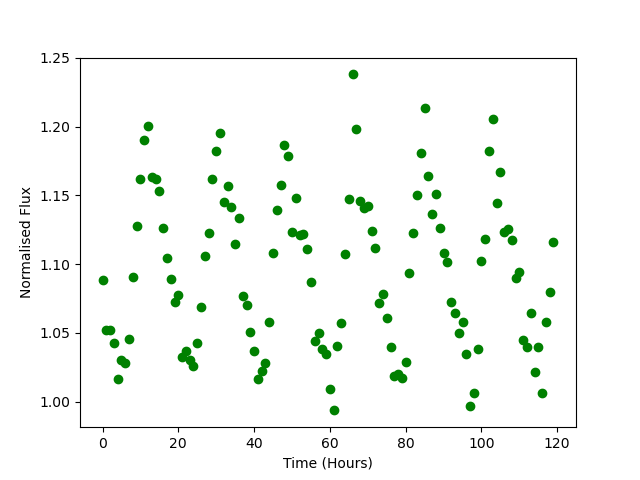

Values plotted in this chart, from the file beside it:
Time, Flux
0.0, 1.088
1.0, 1.052
2.0, 1.052
3.0, 1.043
4.0, 1.017
5.0, 1.03
6.0, 1.028
7.0, 1.046
8.0, 1.091
9.0, 1.128
10.0, 1.162
11.0, 1.191
12.0, 1.2
13.0, 1.164
14.0, 1.162
15.0, 1.153
16.0, 1.126
17.0, 1.104
18.0, 1.089
19.0, 1.072
20.0, 1.077
21.0, 1.032
22.0, 1.036
23.0, 1.03
24.0, 1.026
25.0, 1.042
26.0, 1.068
27.0, 1.106
28.0, 1.123
29.0, 1.162
30.0, 1.182
31.0, 1.195
32.0, 1.145
33.0, 1.157
34.0, 1.142
35.0, 1.115
36.0, 1.134
37.0, 1.077
38.0, 1.07
39.0, 1.051
40.0, 1.037
41.0, 1.017
42.0, 1.022
43.0, 1.028
44.0, 1.058
45.0, 1.108
46.0, 1.139
47.0, 1.158
48.0, 1.187
49.0, 1.179
50.0, 1.124
51.0, 1.148
52.0, 1.121
53.0, 1.122
54.0, 1.111
55.0, 1.087
56.0, 1.044
57.0, 1.05
58.0, 1.038
59.0, 1.035
... 60 more rows
